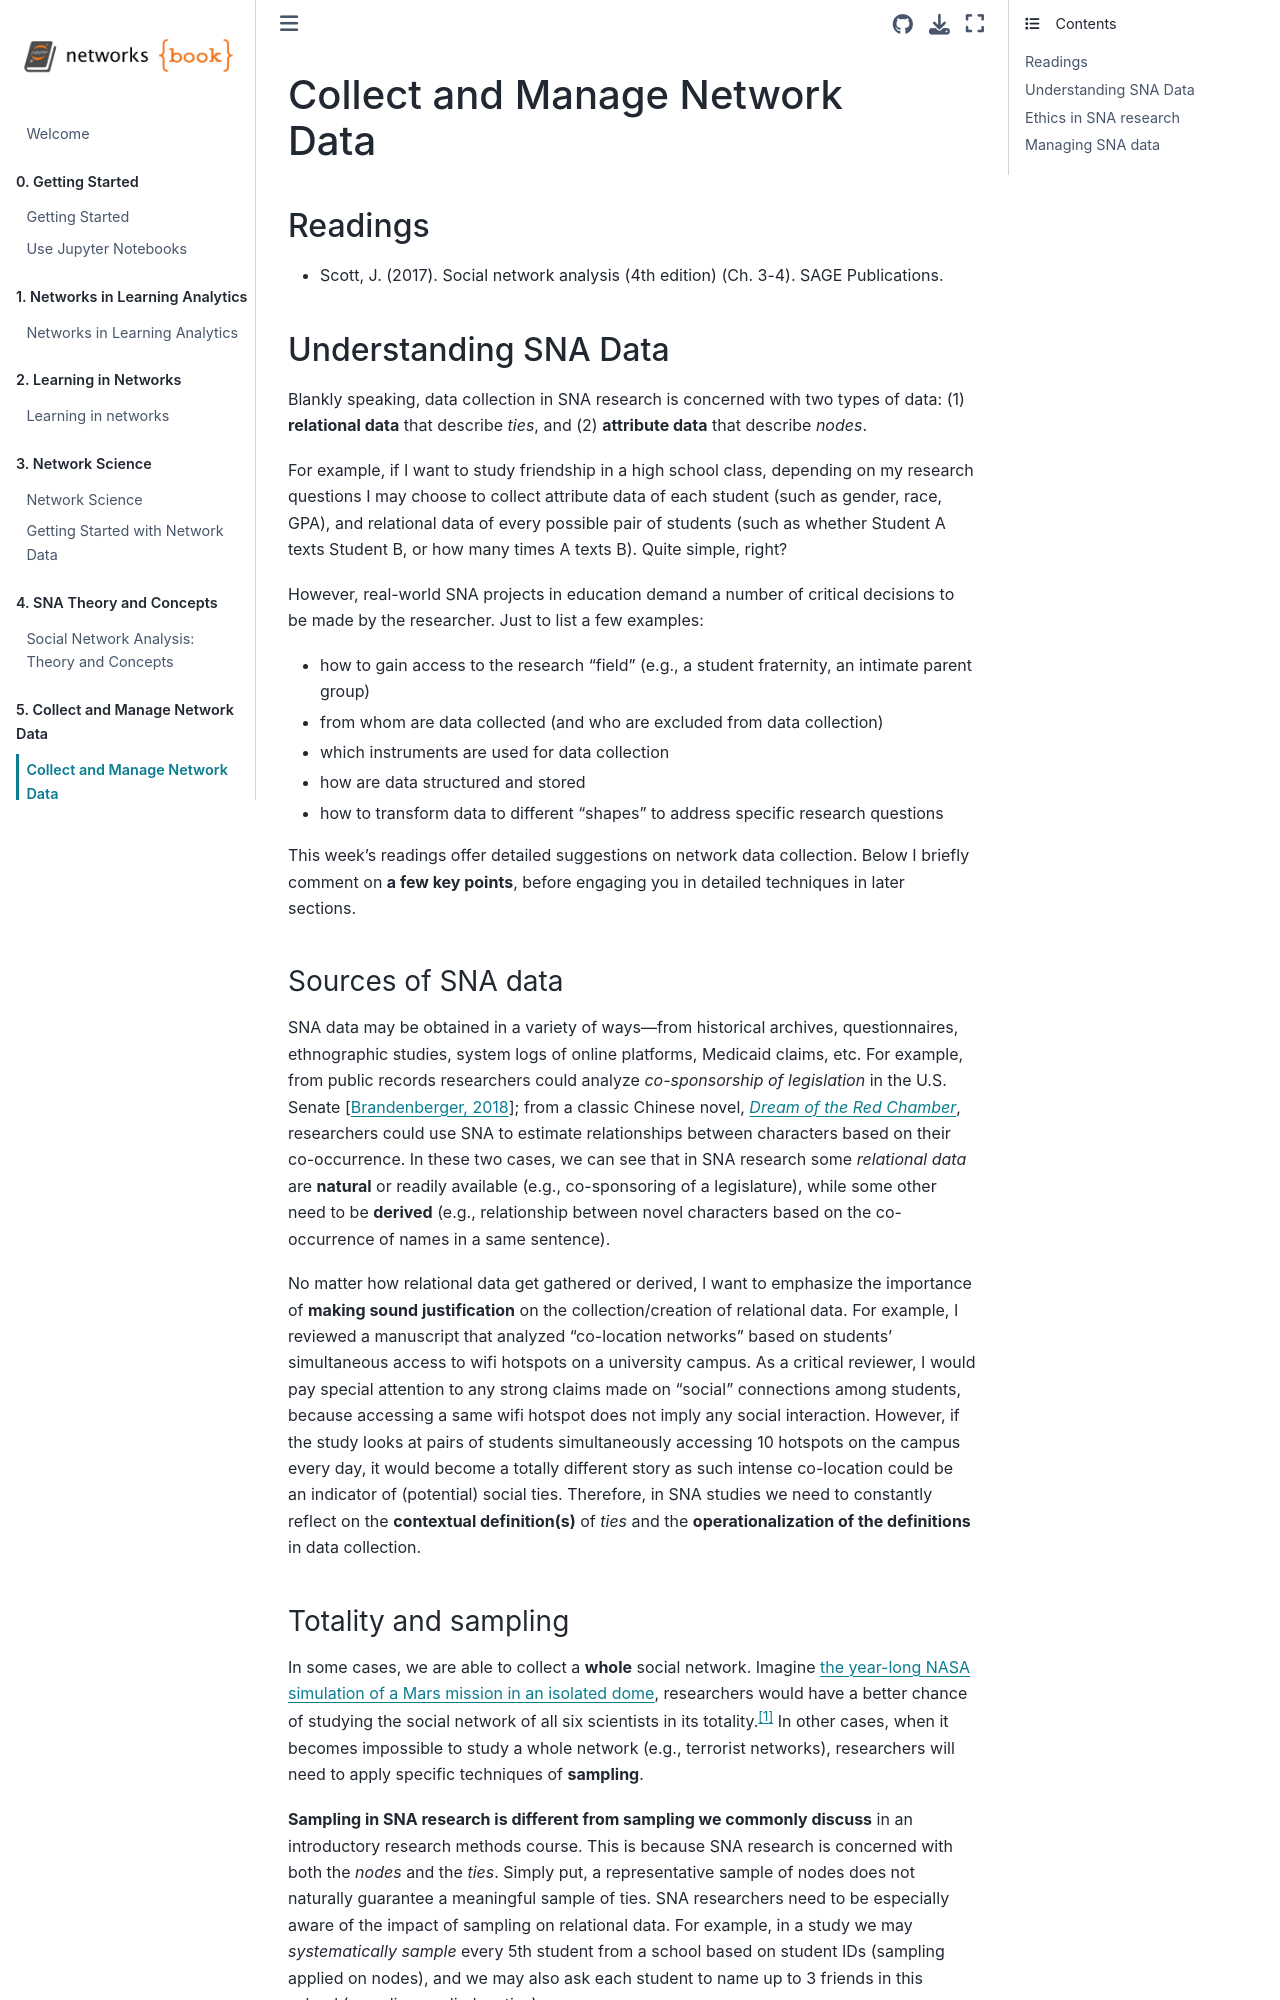

repository: penn-wonderlab/networks_book · page: ch6-collect-manage-data.html · generator: jekyll

# Collect and Manage Network Data

## Readings

- Scott, J. (2017). Social network analysis (4th edition) (Ch. 3-4). SAGE Publications.

## Understanding SNA Data

Blankly speaking, data collection in SNA research is concerned with two types of data: (1) **relational data** that describe *ties*, and (2) **attribute data** that describe *nodes*. 

For example, if I want to study friendship in a high school class, depending on my research questions I may choose to collect attribute data of each student (such as gender, race, GPA), and relational data of every possible pair of students (such as whether Student A texts Student B, or how many times A texts B). Quite simple, right?

However, real-world SNA projects in education demand a number of critical decisions to be made by the researcher. Just to list a few examples:

- how to gain access to the research "field" (e.g., a student fraternity, an intimate parent group)
- from whom are data collected (and who are excluded from data collection)
- which instruments are used for data collection
- how are data structured and stored
- how to transform data to different "shapes" to address specific research questions

This week's readings offer detailed suggestions on network data collection. Below I briefly comment on **a few key points**, before engaging you in detailed techniques in later sections.

### Sources of SNA data

SNA data may be obtained in a variety of ways---from historical archives, questionnaires, ethnographic studies, system logs of online platforms, Medicaid claims, etc. For example, from public records researchers could analyze *co-sponsorship of legislation* in the U.S. Senate {cite}`brandenberger2018trading`; from a classic Chinese novel, *[Dream of the Red Chamber](https://en.wikipedia.org/wiki/Dream_of_the_Red_Chamber)*, researchers could use SNA to estimate relationships between characters based on their co-occurrence. In these two cases, we can see that in SNA research some *relational data* are **natural** or readily available (e.g., co-sponsoring of a legislature), while some other need to be **derived** (e.g., relationship between novel characters based on the co-occurrence of names in a same sentence). 

No matter how relational data get gathered or derived, I want to emphasize the importance of **making sound justification** on the collection/creation of relational data. For example, I reviewed a manuscript that analyzed "co-location networks" based on students' simultaneous access to wifi hotspots on a university campus. As a critical reviewer, I would pay special attention to any strong claims made on "social" connections among students, because accessing a same wifi hotspot does not imply any social interaction. However, if the study looks at pairs of students simultaneously accessing 10 hotspots on the campus every day, it would become a totally different story as such intense co-location could be an indicator of (potential) social ties. Therefore, in SNA studies we need to constantly reflect on the **contextual definition(s)** of *ties* and the **operationalization of the definitions** in data collection.
